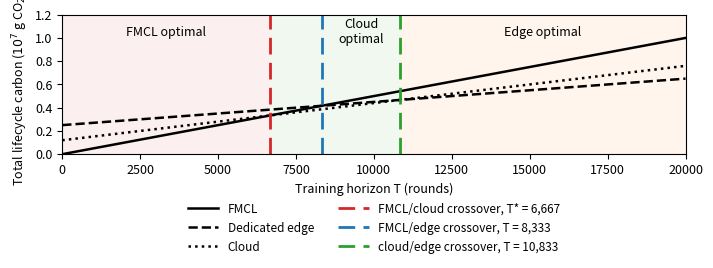

The script that saved this image:
"""Fig. 2: total lifecycle carbon versus training horizon for the illustrative three-architecture instance.

C_a(T) = Phi_a + c_a * T (Eq. 13), with
    FMCL : Phi = 0,        c = 500 g CO2e/round
    edge : Phi = 2.5e6 g,  c = 200 g CO2e/round
    cloud: Phi = 1.2e6 g,  c = 320 g CO2e/round
Output: fig2_crossover.svg (black text, legend outside the axes).
"""
import matplotlib
matplotlib.use("Agg")
import matplotlib.pyplot as plt

ARCH = {"FMCL": (0.0, 500.0), "Dedicated edge": (2.5e6, 200.0), "Cloud": (1.2e6, 320.0)}
T = [0, 20000]

def cross(a, b):
    (pa, ca), (pb, cb) = ARCH[a], ARCH[b]
    return (pb - pa) / (ca - cb)

t_cloud = cross("FMCL", "Cloud")            # 6,666.7: FMCL falls behind cloud (T*_min)
t_edge = cross("FMCL", "Dedicated edge")    # 8,333.3
t_ce = (ARCH["Dedicated edge"][0] - ARCH["Cloud"][0]) / (ARCH["Cloud"][1] - ARCH["Dedicated edge"][1])  # 10,833.3

plt.rcParams.update({"font.size": 9, "text.color": "black", "axes.labelcolor": "black",
                     "xtick.color": "black", "ytick.color": "black", "axes.edgecolor": "black",
                     "legend.labelcolor": "black", "svg.fonttype": "path", "savefig.dpi": 600})
fig, ax = plt.subplots(figsize=(7.2, 3.0))
for name, (phi, c), ls in zip(ARCH, ARCH.values(), ("-", "--", ":")):
    ax.plot(T, [phi + c * t for t in T], ls, color="black", lw=1.8, label=name)
marks = ((t_cloud, "#d62728", f"FMCL/cloud crossover, T* = {t_cloud:,.0f}"),
         (t_edge, "#1f77b4", f"FMCL/edge crossover, T = {t_edge:,.0f}"),
         (t_ce, "#2ca02c", f"cloud/edge crossover, T = {t_ce:,.0f}"))
bands = ((0, t_cloud, "#d62728", "FMCL optimal", t_cloud / 2), (t_cloud, t_ce, "#2ca02c", "Cloud\noptimal", (t_edge + t_ce) / 2),
         (t_ce, 20000, "#ff7f0e", "Edge optimal", (t_ce + 20000) / 2))
for lo, hi, col, lab, xc in bands:     # lowest-carbon architecture on each interval (lower envelope)
    ax.axvspan(lo, hi, color=col, alpha=0.07, lw=0)
    ax.text(xc, 1.05e7, lab, ha="center", va="center", fontsize=9, color="black")
for x, col, lab in marks:
    ax.axvline(x, color=col, lw=2.0, ls=(0, (6, 3)), label=lab)
ax.set_xlim(0, 20000); ax.set_ylim(0, 1.2e7); ax.set_yticks([i * 0.2e7 for i in range(7)])
ax.set_xlabel("Training horizon T (rounds)"); ax.set_ylabel("Total lifecycle carbon ($10^7$ g CO$_2$e)")
ax.yaxis.set_major_formatter(plt.FuncFormatter(lambda v, _: f"{v / 1e7:.1f}"))
ax.legend(loc="upper center", bbox_to_anchor=(0.5, -0.27), ncol=2, frameon=False, handlelength=2.6, fontsize=8.5)
fig.tight_layout()
fig.savefig("fig2_crossover.svg", bbox_inches="tight")
print(f"FMCL/cloud {t_cloud:.1f}  FMCL/edge {t_edge:.1f}  cloud/edge {t_ce:.1f}")
